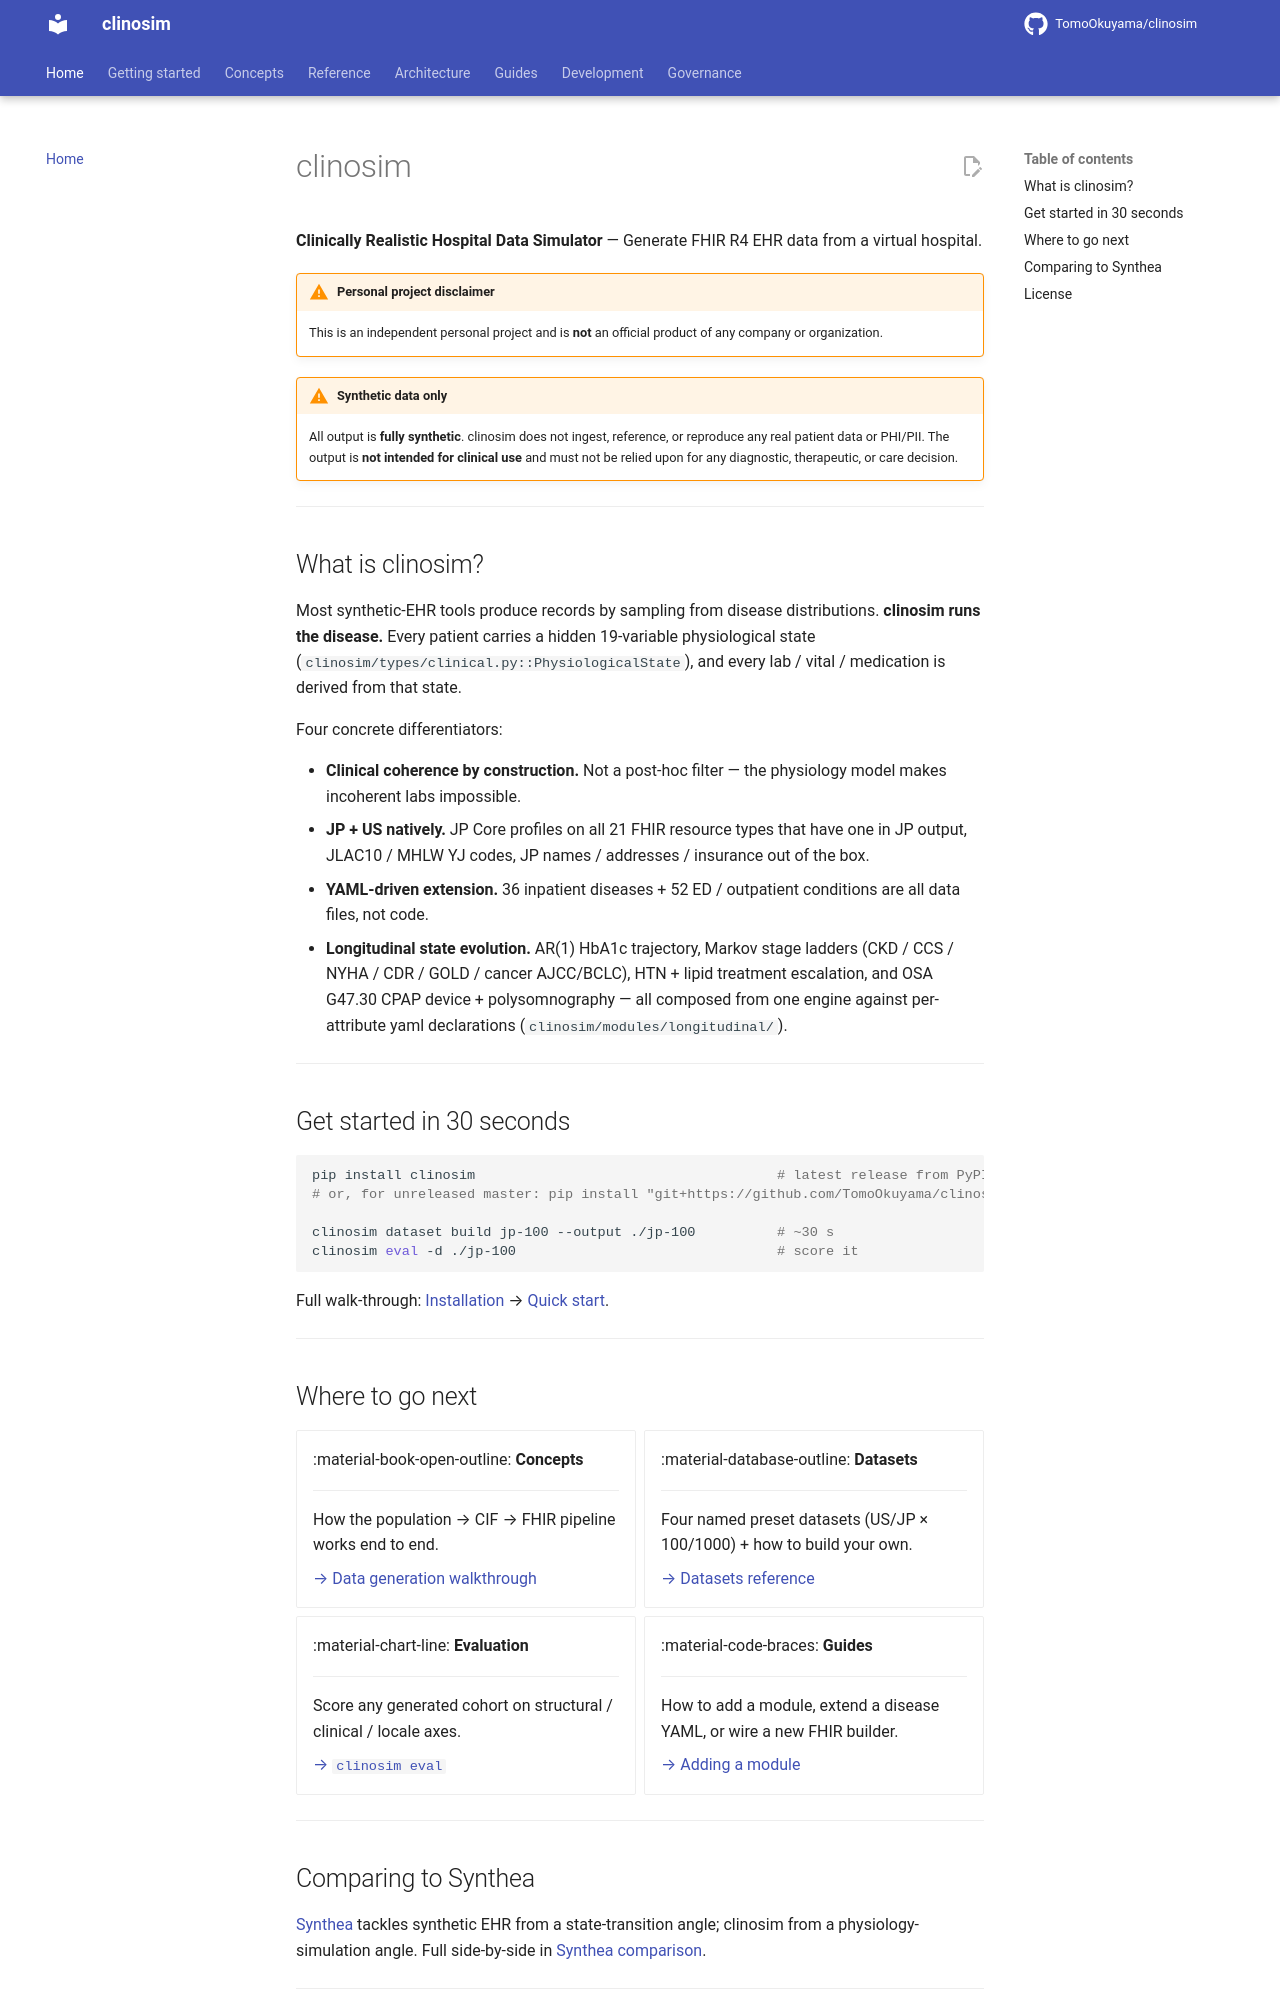

repository: TomoOkuyama/clinosim · page: index.html · generator: mkdocs

# clinosim

**Clinically Realistic Hospital Data Simulator** — Generate FHIR R4 EHR
data from a virtual hospital.

!!! warning "Personal project disclaimer"
    This is an independent personal project and is **not** an official
    product of any company or organization.

!!! warning "Synthetic data only"
    All output is **fully synthetic**. clinosim does not ingest,
    reference, or reproduce any real patient data or PHI/PII. The output
    is **not intended for clinical use** and must not be relied upon for
    any diagnostic, therapeutic, or care decision.

---

## What is clinosim?

Most synthetic-EHR tools produce records by sampling from disease
distributions. **clinosim runs the disease.** Every patient carries a
hidden 19-variable physiological state
(`clinosim/types/clinical.py::PhysiologicalState`), and every lab /
vital / medication is derived from that state.

Four concrete differentiators:

- **Clinical coherence by construction.** Not a post-hoc filter — the
  physiology model makes incoherent labs impossible.
- **JP + US natively.** JP Core profiles on all 21 FHIR resource types
  that have one in JP output, JLAC10 / MHLW YJ codes, JP names / addresses /
  insurance out of the box.
- **YAML-driven extension.** 36 inpatient diseases + 52 ED / outpatient
  conditions are all data files, not code.
- **Longitudinal state evolution.** AR(1) HbA1c trajectory, Markov
  stage ladders (CKD / CCS / NYHA / CDR / GOLD / cancer AJCC/BCLC),
  HTN + lipid treatment escalation, and OSA G47.30 CPAP device +
  polysomnography — all composed from one engine against per-attribute
  yaml declarations (`clinosim/modules/longitudinal/`).

---

## Get started in 30 seconds

```bash
pip install clinosim                                     # latest release from PyPI
# or, for unreleased master: pip install "git+https://github.com/TomoOkuyama/clinosim.git@master"

clinosim dataset build jp-100 --output ./jp-100          # ~30 s
clinosim eval -d ./jp-100                                # score it
```

Full walk-through: [Installation](getting-started/installation.md) →
[Quick start](getting-started/quick-start.md).

---
